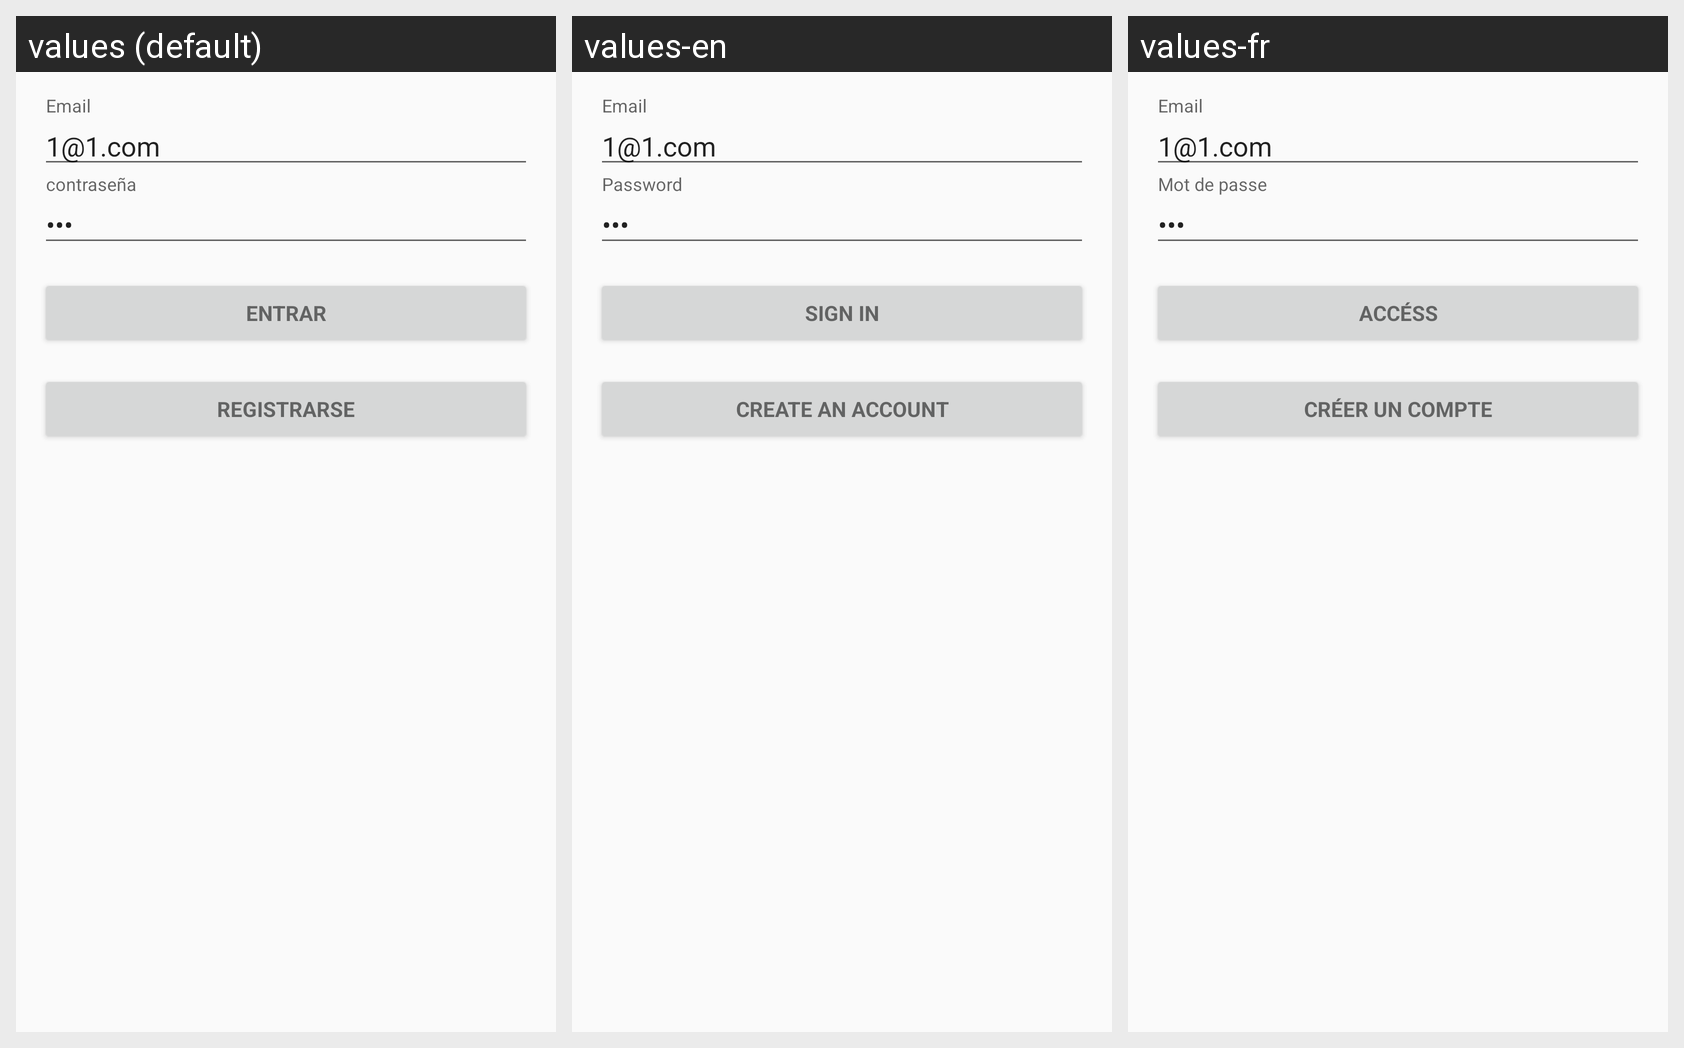

The same Android screen rendered under several of its app's locales, left to right. List the strings drawn on it with the default value and each locale's translation.
Android screen res/layout/activity_login.xml rendered under 3 locales, left to right: values (default), values-en, values-fr. Device: Nexus 5 (rendered at 1080×1920; each locale shown at half size, 540×960, under a caption strip naming it); theme AppTheme.
Strings drawn on this screen, with the default value and each locale's value (text and hints the layout hard-codes, and strings that could not be matched under every locale, appear in the picture but are not listed):

action_sign_in_short
  values: Entrar
  values-en: Sign in
  values-fr: Accéss

action_sign_in
  values: Entrar
  values-en: Sign in
  values-fr: Accéss

registrarse
  values: Registrarse
  values-en: Create an account
  values-fr: Créer un compte
